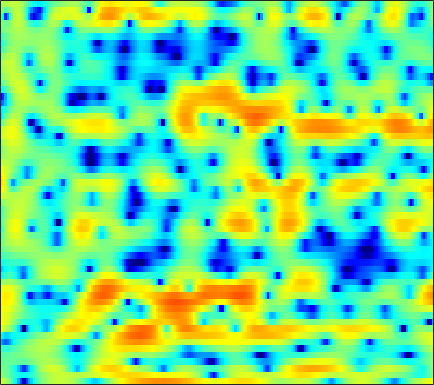

The table this chart was drawn from, first rows:
3.4275, 2.7666, 1.7751, 0.62522, -0.36789, -1.9126, -3.7989, -5.5203, -8.4348, -12.517, -18.058, -18.494, -13.136, -9.133, -6.9718, -4.7921, -3.1468, -2.1566, -1.0622, -0.149, 0.6192, 1.1062, 1.6434, 2.0599
0.5847, 0.1272, -0.5393, -1.263, -1.834, -2.601, -3.347, -3.863, -4.434, -4.819, -4.963, -4.903, -4.594, -4.062, -3.556, -2.789, -1.966, -1.348, -0.5574, 0.1761, 0.8298, 1.263, 1.76, 2.162
-0.5276, -0.524, -0.7519, -1.244, -1.792, -2.784, -4.114, -5.39, -7.573, -10.4, -13.24, -13.48, -10.68, -7.473, -5.463, -3.275, -1.535, -0.4589, 0.7245, 1.658, 2.379, 2.792, 3.184, 3.399
-1.369, -1.192, -1.048, -0.9995, -1.019, -1.095, -1.204, -1.29, -1.387, -1.432, -1.382, -1.272, -1.029, -0.6944, -0.4006, 0.02484, 0.4578, 0.7663, 1.137, 1.439, 1.649, 1.742, 1.771, 1.684
-1.823, -1.7, -1.533, -1.367, -1.242, -1.07, -0.8828, -0.7346, -0.5288, -0.3116, -0.08094, 0.09897, 0.3451, 0.5929, 0.7724, 0.9967, 1.191, 1.312, 1.427, 1.479, 1.457, 1.387, 1.217, 0.9479
-3.47, -3.507, -3.461, -3.279, -3.049, -2.655, -2.182, -1.797, -1.272, -0.7554, -0.2748, 0.06465, 0.4851, 0.8675, 1.123, 1.427, 1.679, 1.831, 1.976, 2.052, 2.051, 1.993, 1.833, 1.559
-8.517, -10.29, -11.69, -10.72, -9.107, -7.003, -5.293, -4.264, -3.154, -2.257, -1.512, -1.016, -0.426, 0.1049, 0.4704, 0.9208, 1.319, 1.577, 1.876, 2.124, 2.311, 2.41, 2.486, 2.49
-4.352, -5.801, -6.963, -6.847, -6.235, -5.347, -4.733, -4.506, -4.446, -4.493, -4.418, -4.161, -3.535, -2.716, -2.1, -1.358, -0.7545, -0.4025, -0.03522, 0.2742, 0.599, 0.8878, 1.354, 1.902
3.775, 3.136, 2.27, 1.391, 0.6735, -0.4622, -1.931, -3.404, -6.216, -10.94, -22.52, -21, -11.06, -7.027, -5.292, -3.963, -3.501, -3.627, -4.41, -5.916, -7.819, -8.489, -6.81, -3.748
5.039, 4.605, 3.94, 3.182, 2.525, 1.528, 0.4214, -0.4597, -1.66, -2.786, -3.642, -3.992, -4.104, -4.009, -3.932, -3.958, -4.26, -4.698, -5.631, -6.882, -8.042, -8.394, -7.535, -5.545
4.512, 4.32, 3.957, 3.495, 3.079, 2.441, 1.726, 1.166, 0.4105, -0.3289, -1.028, -1.504, -2.062, -2.54, -2.87, -3.264, -3.639, -3.897, -4.209, -4.445, -4.545, -4.501, -4.258, -3.842
4.591, 4.642, 4.559, 4.298, 4.004, 3.484, 2.799, 2.199, 1.32, 0.3898, -0.5721, -1.282, -2.175, -2.924, -3.386, -3.847, -4.166, -4.336, -4.488, -4.589, -4.689, -4.725, -4.732, -4.741
5.178, 5.465, 5.602, 5.463, 5.191, 4.605, 3.753, 2.927, 1.558, -0.1241, -2.101, -3.758, -5.965, -7.625, -8.181, -8.023, -7.441, -7.084, -6.784, -6.688, -6.75, -6.826, -6.888, -6.939
5.256, 5.613, 5.832, 5.764, 5.514, 4.92, 4.053, 3.168, 1.628, -0.4124, -3.079, -5.672, -10.28, -15.15, -14.68, -11.4, -9.486, -8.956, -9.267, -10.68, -13.06, -14.96, -14.73, -11.86
3.942, 4.22, 4.434, 4.453, 4.305, 3.895, 3.265, 2.666, 1.706, 0.5916, -0.6102, -1.505, -2.585, -3.377, -3.777, -4.122, -4.434, -4.776, -5.574, -6.807, -8.201, -8.941, -8.677, -7.144
0.3814, 0.8119, 1.217, 1.383, 1.357, 1.097, 0.5653, 0.06161, -0.6699, -1.371, -1.9, -2.109, -2.144, -1.981, -1.762, -1.443, -1.157, -0.9826, -0.8034, -0.6988, -0.5811, -0.4319, -0.1769, 0.1714
-5.558, -4.269, -3.095, -2.522, -2.438, -2.769, -3.661, -4.769, -6.888, -9.66, -11.69, -10.87, -7.93, -5.256, -3.66, -1.997, -0.7296, 0.02139, 0.829, 1.472, 1.968, 2.27, 2.613, 2.892
-7.785, -6.376, -5.071, -4.3, -4.084, -4.226, -4.853, -5.697, -7.277, -9.123, -10.21, -9.6, -7.446, -5.118, -3.598, -1.936, -0.6191, 0.1806, 1.034, 1.711, 2.244, 2.554, 2.882, 3.119
-5.105, -4.531, -3.876, -3.362, -3.095, -2.929, -2.929, -2.991, -3.121, -3.194, -3.095, -2.876, -2.391, -1.751, -1.229, -0.5359, 0.1, 0.523, 1.012, 1.395, 1.698, 1.878, 2.056, 2.174
-2.853, -2.475, -1.99, -1.588, -1.323, -1.032, -0.8214, -0.6912, -0.5531, -0.4357, -0.305, -0.1939, -0.02282, 0.1666, 0.3063, 0.4882, 0.6403, 0.7244, 0.8013, 0.8236, 0.7871, 0.7386, 0.6488, 0.5542
-1.268, -0.8739, -0.3578, 0.09942, 0.3966, 0.742, 1.011, 1.154, 1.284, 1.353, 1.367, 1.349, 1.294, 1.212, 1.132, 0.9948, 0.819, 0.6493, 0.3532, -0.01433, -0.4744, -0.881, -1.473, -2.066
-0.6565, -0.07134, 0.6609, 1.345, 1.779, 2.224, 2.53, 2.648, 2.68, 2.58, 2.358, 2.137, 1.792, 1.425, 1.159, 0.8112, 0.4608, 0.1768, -0.3048, -0.9424, -1.802, -2.656, -4.129, -6.104
-1.979, -0.6925, 0.8133, 2.034, 2.755, 3.427, 3.783, 3.857, 3.686, 3.212, 2.469, 1.766, 0.7181, -0.2781, -0.8476, -1.238, -1.293, -1.243, -1.247, -1.534, -2.176, -2.931, -4.38, -6.351
-4.102, -1.589, 0.9044, 2.669, 3.607, 4.461, 4.851, 4.859, 4.459, 3.549, 2.035, 0.3896, -2.761, -7.667, -12.37, -10.47, -5.889, -3.855, -2.297, -1.646, -1.695, -2.079, -2.974, -4.138
-2.073, -0.6172, 1.127, 2.572, 3.391, 4.163, 4.559, 4.584, 4.275, 3.551, 2.374, 1.185, -0.7364, -2.749, -3.812, -3.998, -3.156, -2.412, -1.764, -1.536, -1.812, -2.341, -3.476, -5.31
-2.442, -1.198, 0.286, 1.45, 2.178, 2.874, 3.29, 3.421, 3.37, 3.076, 2.576, 2.093, 1.385, 0.6846, 0.2102, -0.2929, -0.6828, -0.919, -1.257, -1.703, -2.263, -2.802, -3.701, -4.776
-2.616, -1.331, 0.01699, 1.055, 1.652, 2.249, 2.626, 2.796, 2.86, 2.76, 2.523, 2.27, 1.833, 1.314, 0.8891, 0.2788, -0.3677, -0.8926, -1.572, -2.267, -2.925, -3.369, -3.879, -4.212
-0.09485, 0.5577, 1.216, 1.744, 2.025, 2.308, 2.509, 2.6, 2.652, 2.621, 2.486, 2.311, 1.962, 1.47, 1.001, 0.2227, -0.7186, -1.545, -2.773, -4.038, -5.212, -5.858, -6.22, -6.075
3.123, 2.998, 2.732, 2.398, 2.154, 1.899, 1.817, 1.853, 2.011, 2.195, 2.308, 2.303, 2.154, 1.797, 1.361, 0.5196, -0.6857, -1.871, -4.029, -7.015, -11.36, -15.5, -15.75, -11.38
5.784, 4.872, 3.358, 1.364, -0.238, -2.078, -2.482, -1.757, -0.3835, 0.7906, 1.62, 2.015, 2.29, 2.313, 2.162, 1.739, 0.9798, 0.1864, -1.315, -3.263, -5.582, -7.042, -7.591, -6.839
6.797, 5.55, 3.306, 0.153, -3.191, -9.232, -9.78, -6.309, -3.224, -1.642, -0.859, -0.5239, -0.1835, 0.2223, 0.5939, 1.05, 1.353, 1.417, 1.304, 0.9477, 0.4756, 0.08594, -0.4551, -1.06
5.853, 5.04, 3.721, 2.227, 1.057, -0.3546, -1.459, -2.078, -2.972, -4.222, -6.218, -8.254, -10.45, -8.794, -6.274, -3.491, -1.532, -0.5233, 0.3955, 0.9081, 1.142, 1.148, 0.9739, 0.6219
4.266, 3.925, 3.33, 2.607, 1.992, 1.099, 0.09745, -0.7519, -2.137, -3.873, -6.138, -8.123, -9.998, -8.892, -6.889, -4.426, -2.554, -1.475, -0.446, 0.2538, 0.6646, 0.8274, 0.8929, 0.8127
2.218, 2.291, 2.269, 2.111, 1.891, 1.483, 0.9345, 0.4485, -0.2774, -1.067, -1.816, -2.285, -2.639, -2.622, -2.395, -1.907, -1.341, -0.9325, -0.4659, -0.1127, 0.1075, 0.2079, 0.2483, 0.1928
0.1621, 0.7531, 1.341, 1.699, 1.836, 1.849, 1.71, 1.521, 1.195, 0.808, 0.4144, 0.1435, -0.1722, -0.3993, -0.5133, -0.5841, -0.5881, -0.5913, -0.5703, -0.5767, -0.596, -0.6412, -0.7428, -0.8835
-0.7157, 0.3354, 1.344, 2.019, 2.346, 2.579, 2.62, 2.538, 2.302, 1.964, 1.544, 1.201, 0.7219, 0.2465, -0.08736, -0.4996, -0.8627, -1.085, -1.345, -1.561, -1.764, -1.937, -2.196, -2.492
0.8749, 1.694, 2.563, 3.162, 3.454, 3.652, 3.631, 3.487, 3.129, 2.602, 1.926, 1.335, 0.4829, -0.4251, -1.11, -1.979, -2.727, -3.132, -3.502, -3.665, -3.791, -3.911, -4.224, -4.812
2.827, 3.288, 3.853, 4.274, 4.473, 4.541, 4.369, 4.076, 3.466, 2.589, 1.469, 0.474, -1.036, -2.735, -4.131, -6.085, -7.979, -9.033, -9.198, -8.165, -6.876, -6.152, -5.771, -6.184
2.419, 2.965, 3.638, 4.222, 4.501, 4.626, 4.431, 4.039, 3.165, 1.873, 0.1467, -1.434, -3.864, -6.445, -8.345, -11.13, -15.13, -20.62, -19.91, -12.27, -8.079, -6.143, -4.547, -3.791
-2.313, -0.6136, 1.168, 2.494, 3.153, 3.642, 3.679, 3.365, 2.481, 0.9911, -1.252, -3.631, -8.158, -15.73, -21.62, -15.08, -11.13, -9.507, -7.523, -5.567, -3.676, -2.452, -1.17, -0.2338
-6.557, -4.169, -1.695, -0.01086, 0.9599, 1.806, 2.198, 2.212, 1.836, 0.9542, -0.4158, -1.735, -3.798, -5.711, -6.431, -6.099, -4.869, -3.81, -2.528, -1.393, -0.3658, 0.2761, 0.9694, 1.477
-6.103, -5.218, -3.801, -2.319, -1.264, -0.1042, 0.7408, 1.163, 1.417, 1.371, 1.053, 0.7122, 0.2094, -0.2261, -0.4412, -0.51, -0.3646, -0.1298, 0.2456, 0.6667, 1.027, 1.241, 1.443, 1.472
-11.77, -10.66, -7.886, -5.034, -3.309, -1.392, 0.03271, 0.8073, 1.515, 1.924, 2.079, 2.059, 1.926, 1.722, 1.555, 1.363, 1.226, 1.15, 1.142, 1.187, 1.231, 1.254, 1.198, 0.9926
-16.34, -13.59, -8.725, -5.054, -2.986, -0.8738, 0.6567, 1.504, 2.29, 2.733, 2.898, 2.854, 2.603, 2.181, 1.79, 1.21, 0.6669, 0.3326, 0.06602, 0.01393, 0.1646, 0.3199, 0.4631, 0.4621
-5.105, -4.238, -2.783, -1.172, -0.05414, 1.228, 2.236, 2.793, 3.279, 3.455, 3.336, 3.062, 2.43, 1.478, 0.5359, -1.022, -2.885, -4.225, -5.286, -4.775, -3.323, -2.226, -1.044, -0.2999
-1.985, -1.026, 0.1405, 1.141, 1.802, 2.517, 3.029, 3.26, 3.363, 3.224, 2.822, 2.344, 1.453, 0.1959, -1.06, -3.332, -6.782, -10.74, -18.4, -12.05, -6.745, -4.346, -2.247, -0.9975
-0.5099, 0.2999, 1.194, 1.883, 2.286, 2.64, 2.778, 2.745, 2.507, 2.076, 1.476, 0.9261, 0.09508, -0.8178, -1.54, -2.569, -3.534, -4.105, -4.402, -3.974, -3.059, -2.275, -1.365, -0.7098
0.7838, 1.346, 1.972, 2.435, 2.632, 2.702, 2.519, 2.209, 1.561, 0.6497, -0.4418, -1.301, -2.316, -2.925, -3.05, -2.843, -2.405, -2.036, -1.482, -0.9167, -0.3996, -0.0697, 0.2316, 0.3412
1.3, 1.833, 2.423, 2.826, 2.956, 2.895, 2.519, 1.994, 0.9086, -0.7233, -3.099, -5.546, -9.819, -11.97, -9.392, -5.648, -3.061, -1.671, -0.2965, 0.6565, 1.294, 1.583, 1.729, 1.581
-0.3145, 0.4695, 1.318, 1.909, 2.176, 2.271, 2.04, 1.633, 0.732, -0.6173, -2.51, -4.267, -6.707, -7.59, -6.466, -4.12, -2.058, -0.8061, 0.4431, 1.304, 1.853, 2.068, 2.123, 1.896
-3.401, -2.159, -0.8513, 0.101, 0.6183, 1.034, 1.168, 1.096, 0.8049, 0.3138, -0.281, -0.718, -1.156, -1.29, -1.161, -0.7288, -0.1351, 0.3155, 0.8524, 1.268, 1.514, 1.583, 1.512, 1.267
-4.953, -3.502, -1.981, -0.8506, -0.2213, 0.3868, 0.7627, 0.9139, 0.976, 0.9107, 0.7759, 0.6534, 0.5196, 0.4502, 0.455, 0.5317, 0.6779, 0.795, 0.9553, 1.075, 1.111, 1.075, 0.911, 0.6145
-3.372, -2.419, -1.351, -0.4817, 0.03612, 0.5946, 0.9913, 1.188, 1.318, 1.337, 1.254, 1.149, 0.9795, 0.8179, 0.7234, 0.6421, 0.6108, 0.6354, 0.6934, 0.7464, 0.7742, 0.741, 0.5983, 0.2838
-0.8048, -0.534, -0.1401, 0.3199, 0.7016, 1.175, 1.561, 1.757, 1.857, 1.761, 1.48, 1.184, 0.7058, 0.2167, -0.1076, -0.4109, -0.5359, -0.4932, -0.3124, -0.02676, 0.2891, 0.4815, 0.629, 0.5635
0.3794, -0.2793, -0.7622, -0.509, 0.1264, 1.133, 1.985, 2.39, 2.564, 2.262, 1.519, 0.69, -0.6812, -2.19, -3.208, -4.103, -4.278, -4.07, -3.346, -2.253, -1.036, -0.1452, 0.8395, 1.53
-1.185, -4.727, -14.09, -9.697, -4.202, -0.287, 1.777, 2.563, 2.831, 2.301, 0.944, -0.7048, -3.945, -8.899, -14.13, -17.5, -14.71, -13.88, -12.73, -9.144, -5.085, -2.552, -0.04697, 1.68
0.6277, -0.4529, -1.462, -1.218, -0.3164, 1.041, 2.031, 2.411, 2.373, 1.715, 0.386, -1.097, -3.782, -7.155, -9.793, -12.28, -13.68, -14.82, -15.54, -11.64, -7.147, -4.503, -1.87, -0.01862
1.709, 1.776, 1.888, 2.089, 2.276, 2.53, 2.678, 2.665, 2.417, 1.853, 0.9817, 0.1468, -1.154, -2.558, -3.569, -4.731, -5.577, -5.912, -5.89, -5.341, -4.443, -3.705, -2.769, -1.955
